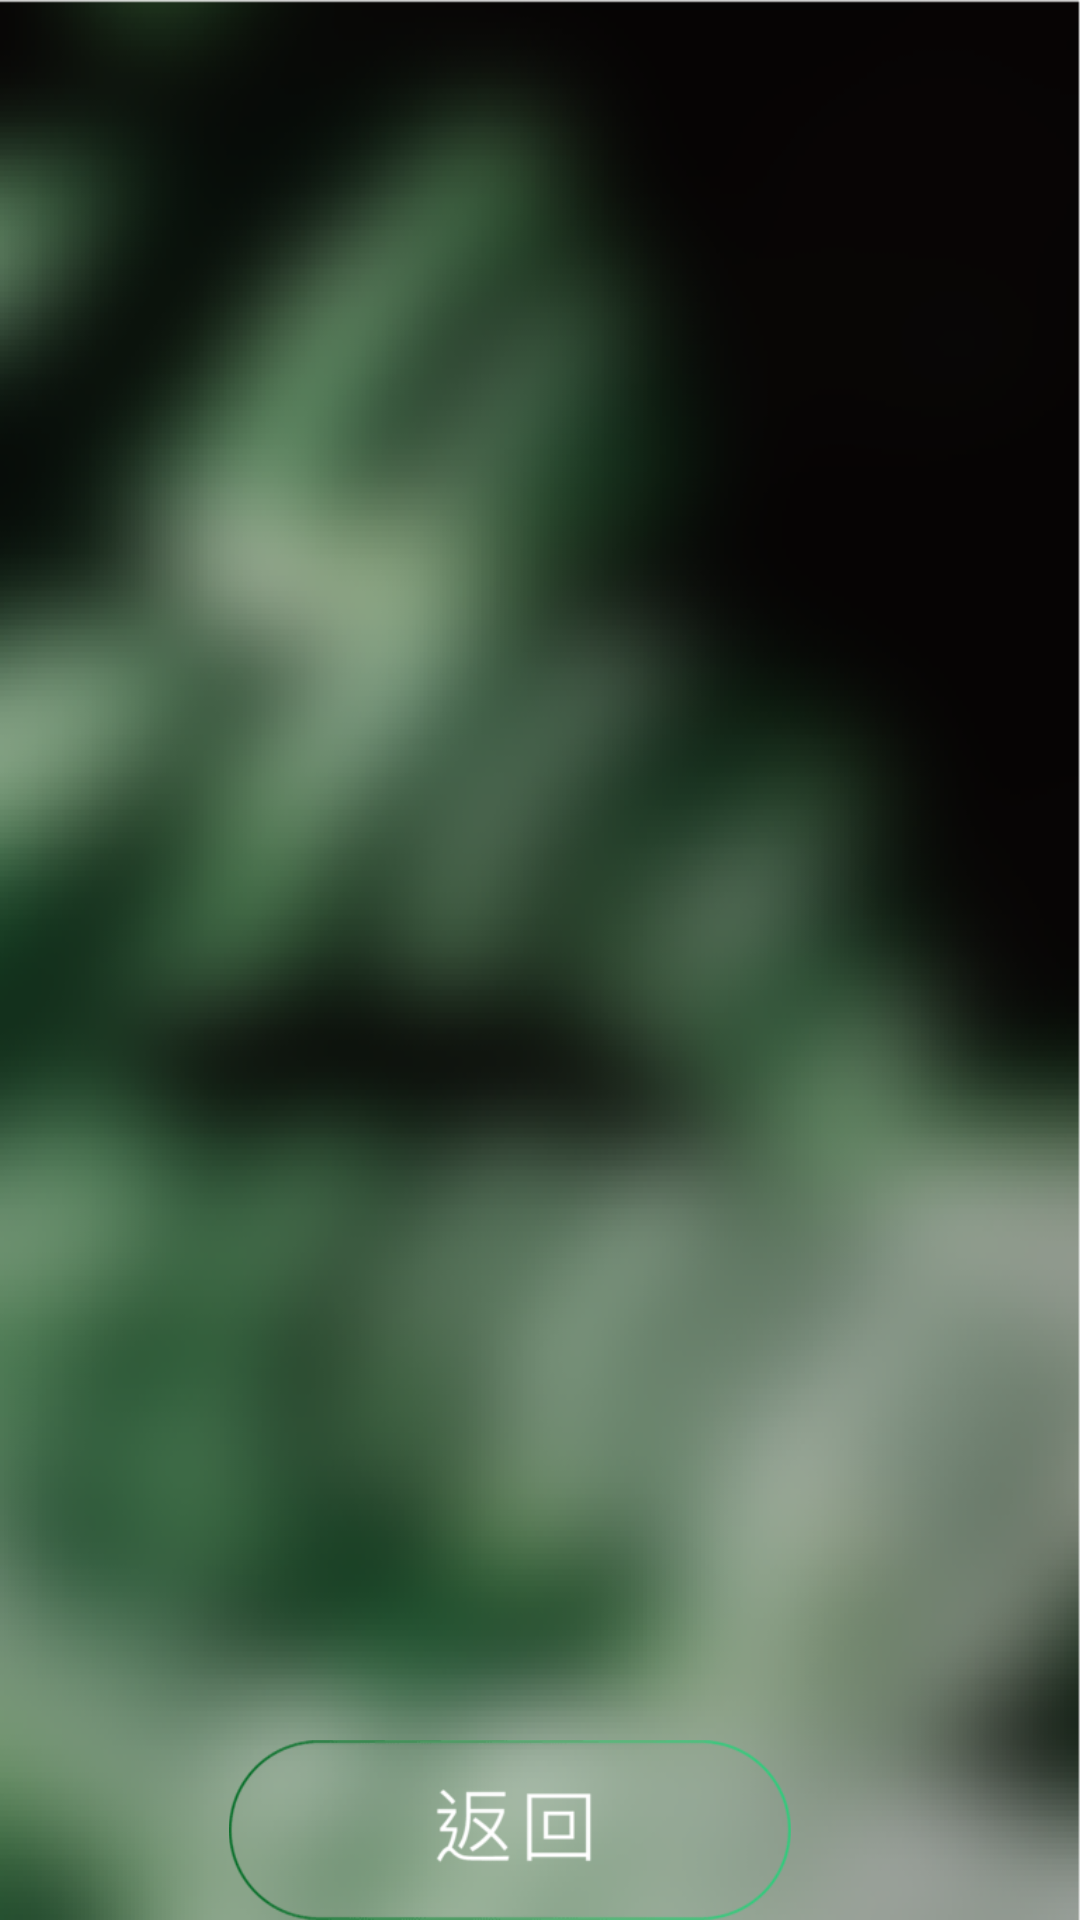

This screen was rendered from an Android layout file. Write that file and the resources it references.
<!-- AndroidManifest.xml: application theme AppTheme -->
<!-- res/layout/content_offprogresstest.xml -->
<?xml version="1.0" encoding="utf-8"?>
<androidx.constraintlayout.widget.ConstraintLayout xmlns:android="http://schemas.android.com/apk/res/android"
    xmlns:app="http://schemas.android.com/apk/res-auto"
    android:layout_width="match_parent"
    android:layout_height="match_parent"
    app:layout_behavior="@string/appbar_scrolling_view_behavior">
    <RelativeLayout
        android:layout_width="match_parent"
        android:layout_height="match_parent"
        android:background="@drawable/cs_bg2"
        android:paddingLeft="10dp"
        android:paddingRight="30dp">
        <ListView
            android:id="@+id/mylist"
            android:layout_width="match_parent"
            android:layout_height="match_parent"

            android:textColor="#FFF"
            android:layout_above="@id/ret"
            android:layout_alignParentLeft="true"
            />
        <ImageView
            android:id="@+id/ret"
            android:layout_width="wrap_content"
            android:layout_height="60dp"
            android:layout_marginTop="10dp"
            android:layout_alignParentBottom="true"
            app:srcCompat="@drawable/cs_ret"

            />

    </RelativeLayout>
</androidx.constraintlayout.widget.ConstraintLayout>
<!-- resources referenced by this layout -->
<resources>
  <!-- drawable cs_bg2: png bitmap (drawable, 99140 bytes) -->
  <!-- drawable cs_ret: png bitmap (drawable, 3209 bytes) -->
  <style name="AppTheme" parent="Theme.AppCompat.Light.DarkActionBar">
          
          <item name="colorPrimary">#2a2a2a</item>
          <item name="colorPrimaryDark">@color/colorPrimaryDark</item>
          <item name="colorAccent">@color/colorAccent</item>
      </style>
  <!-- not gathered from this repository: default colours our renderer supplied (Android Studio template values) -->
  <color name="colorPrimaryDark">#FF3700B3</color>
  <color name="colorAccent">#FF03DAC5</color>
</resources>
